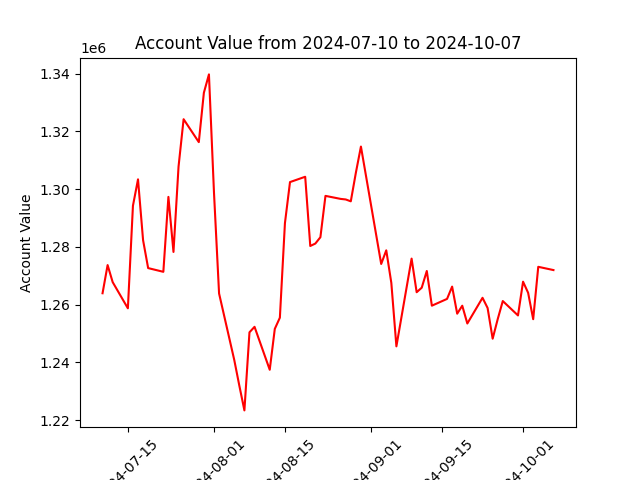

Values plotted in this chart, from the file beside it:
datadate, account_value
20240710, 1263925
20240711, 1273692
20240712, 1267777
20240715, 1258709
20240716, 1294243
20240717, 1303385
20240718, 1282313
20240719, 1272643
20240722, 1271352
20240723, 1297311
20240724, 1278237
20240725, 1307799
20240726, 1324219
20240729, 1316283
20240730, 1333384
20240731, 1339743
20240801, 1298655
20240802, 1263841
20240805, 1240796
20240806, 1231902
20240807, 1223344
20240808, 1250395
20240809, 1252299
20240812, 1237418
20240813, 1251590
20240814, 1255464
20240815, 1288217
20240816, 1302439
20240819, 1304282
20240820, 1280301
20240821, 1281143
20240822, 1283337
20240823, 1297660
20240826, 1296612
20240827, 1296417
20240828, 1295774
20240829, 1305674
20240830, 1314750
20240903, 1274070
20240904, 1278795
20240905, 1267512
20240906, 1245533
20240909, 1275925
20240910, 1264283
20240911, 1265848
20240912, 1271644
20240913, 1259617
20240916, 1261971
20240917, 1266232
20240918, 1256849
20240919, 1259611
20240920, 1253450
20240923, 1262351
20240924, 1258826
20240925, 1248183
20240926, 1254973
20240927, 1261225
20240930, 1256241
20241001, 1267933
20241002, 1264080
... 3 more rows
